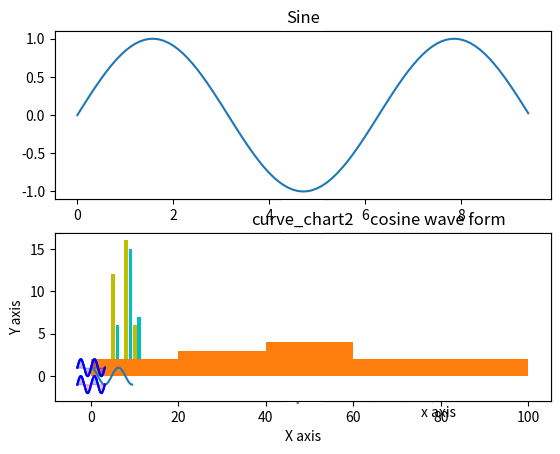

The script that saved this image:
import matplotlib.pyplot as plt
import numpy as np

# 指定一个画板
fig = plt.figure()
# 指定画板后指定轴
ax1 = fig.add_subplot(221)
ax2 = fig.add_subplot(222)
ax3 = fig.add_subplot(223)
ax4 = fig.add_subplot(224)
plt.show()

# plot(xdata, ydata, format)
# xdata: 所有点的x坐标，如果不传默认是[0:]
# ydata: 所有点的y坐标
# format: 绘制的格式，默认是'b-'。比如'b-+': 分别代表颜色、线形和标记。
plt.plot([1, 2], [1, 2], 'r--+')
plt.show()

x = (1, 3, 5, 9, 13)
y = (2, 5, 9, 12, 28)
# 调用绘制方法
# 设置线条属性
# linewidth属性设置线条的宽度
plt.plot(x, y, 'b-+')
plt.show()

# 折线图
# 绘制x轴数据
x = np.arange(2, 15)
y = 3 * x + 6
# 给图形设置标题
plt.title('line char')
# 设置x轴和y轴的属性名
plt.xlabel("x axis")
plt.ylabel("y axis")
# 绘制图形
plt.plot(x, y)
# 显示图形
plt.show()

x = np.arange(2, 15)
y = 2 * x + 6
plt.title("scatter chart")
plt.xlabel("x axis")
plt.ylabel("y axis")
# 设置图形样式和颜色
plt.plot(x, y, "oc")
plt.show()

# 绘制一个倒三角图形
x = np.arange(2, 15)
y = 2 * x + 6
plt.title("triangle_scatter chart")
plt.xlabel("x axis")
plt.ylabel("y axis")
# 设置图形样式和颜色
plt.plot(x, y, "^c")
plt.show()

# 正余弦波形图
print(np.pi)
# 绘制x轴，从0开始
x = np.arange(0, 3 * np.pi, 0.1)
y = np.sin(x)
# 设置标题
plt.title("sine wave from")
# 绘制图形点
plt.plot(x, y, 'y')
plt.show()

# 余弦波形图
# 绘制x轴，从0开始
x = np.arange(0, 4 * np.pi, 0.1)
y = np.cos(x)
# 设置标题
plt.title("cosine wave form")
# 绘制图形点
plt.plot(x, y, 'm')
plt.show()

# 正余弦波形图
# 在matplotlib中，一个Figure对象可以包含多个子图(Axes)，可以使用subplot()快速绘制：
# subplot(numRows, numCols, plotNum)
# 图表的整个绘图区域被分成 numRows 行和 numCols 列
# plotNum 参数指定创建的 Axes 对象所在的区域
plt.subplot(2, 2, 1)
plt.xticks([]), plt.yticks([])
plt.text(0.5, 0.5, 'subplot(2, 2, 1)', ha='center', va='center', size=20, alpha=.5)
plt.subplot(2, 2, 2)
plt.xticks([]), plt.yticks([])
plt.text(0.5, 0.5, 'subplot(2, 2, 2)', ha='center', va='center', size=20, alpha=.5)
plt.subplot(2, 2, 3)
plt.xticks([]), plt.yticks([])
plt.text(0.5, 0.5, 'subplot(2, 2, 3)', ha='center', va='center', size=20, alpha=.5)
plt.subplot(2, 2, 4)
plt.xticks([]), plt.yticks([])
plt.text(0.5, 0.5, 'subplot(2, 2, 4)', ha='center', va='center', size=20, alpha=.5)
# 0.5 0.5 为文本的边距
plt.show()

# 正余弦函数波形图subplot
# 计算正弦和余弦曲线上的点的x和y坐标
x = np.arange(0, 3 * np.pi, 0.1)
y_sin = np.sin(x)
y_cos = np.cos(x)
# 建立subplot网络格，高为2，宽为1
# 激活第一个subplot
plt.subplot(2, 1, 1)
# 绘制第一个图像
plt.plot(x, y_sin)
plt.title('Sine')
# 激活第二个subplot，并绘制第二个图像
plt.subplot(2, 1, 2)
plt.plot(x, y_cos)
plt.title('Cosine')
plt.show()

# 直方图
# 设置x的x轴和y轴数值
x = [5, 8, 10]
y = [12, 16, 6]
# 设置x2的x轴和y轴数值
x2 = [6, 9, 11]
y2 = [6, 15, 7]
# 使用bar()函数设置条形图的颜色和对齐方式
plt.bar(x, y, color='y', align='center')
plt.bar(x2, y2, color='c', align='center')
# 设置标题
plt.title('Bar chart')
# 设置x轴和y轴的属性名
plt.ylabel('Y axis')
plt.xlabel('X axis')
plt.show()

# Matplotlib 结合 NumPy 使用
# NumPy 中的直方统计函图：histogram
# histogram(a,bins=10,range=None,weights=None,density=False)
# 参数说明：
# a 待统计数据的数组
# bins 指定统计的区间个数
# range 一个长度为2的元组，表示统计范围的最小值和最大值，默认值None，表示范围由数据的范围决定
# weights 为数组的每个指定了权值，histogram()会对区间中数组所对应的权值进行求和
# density 为True时，返回每个区间的概率密度；为False时，返回每个区间中元素的个数
# 函数说明
# numpy.histogram() 函数是数据的频率分布的图形表示。水平尺寸相等的矩形对应于类间隔，称为 bin，变量 height 对应于频率。
# numpy.histogram() 函数将输入数组和 bin 作为两个参数。bin 数组中的连续元素用作每个 bin 的边界。

# 赋值数组a
a = np.array([22, 87, 5, 43, 56, 73, 55, 54, 11, 20, 51, 5, 79, 31, 27])
# 调用函数
np.histogram(a, bins=[0, 20, 40, 60, 80, 100])
hist, bins = np.histogram(a, bins=[0, 20, 40, 60, 80, 100])
# 输出值
print(hist)
print(bins)
# plt()函数使用：
a = np.array([22, 87, 43, 56, 73, 55, 11, 20, 51, 5, 79, 27, 100])
# plt()函数将数据变为直方图
plt.hist(a, bins=[0, 20, 40, 60, 80, 100])
plt.title("histogram")
plt.show()

# 曲线图
n = 256
X = np.linspace(-np.pi, np.pi, n, endpoint=True)
Y = np.sin(2 * X)
plt.plot(X, Y + 1, color='blue', alpha=1.00)
plt.plot(X, Y - 1, color='blue', alpha=1.00)
plt.title('curve_chart1')
plt.show()

# 升级版的曲线图
n = 256
X = np.linspace(-np.pi, np.pi, n, endpoint=True)
Y = np.sin(2 * X)
plt.plot(X, Y + 1, color='blue', alpha=1.00)
plt.fill_between(X, 1, Y + 1, color='blue', alpha=.25)
plt.plot(X, Y - 1, color='blue', alpha=1.00)
# 设置线条颜色和填充颜色区域
plt.fill_between(X, -1, Y - 1, (Y - 1) > -1, color='blue', alpha=.25)
plt.fill_between(X, -1, Y - 1, (Y - 1) < -1, color='red', alpha=.25)
plt.title('curve_chart2')
plt.show()
